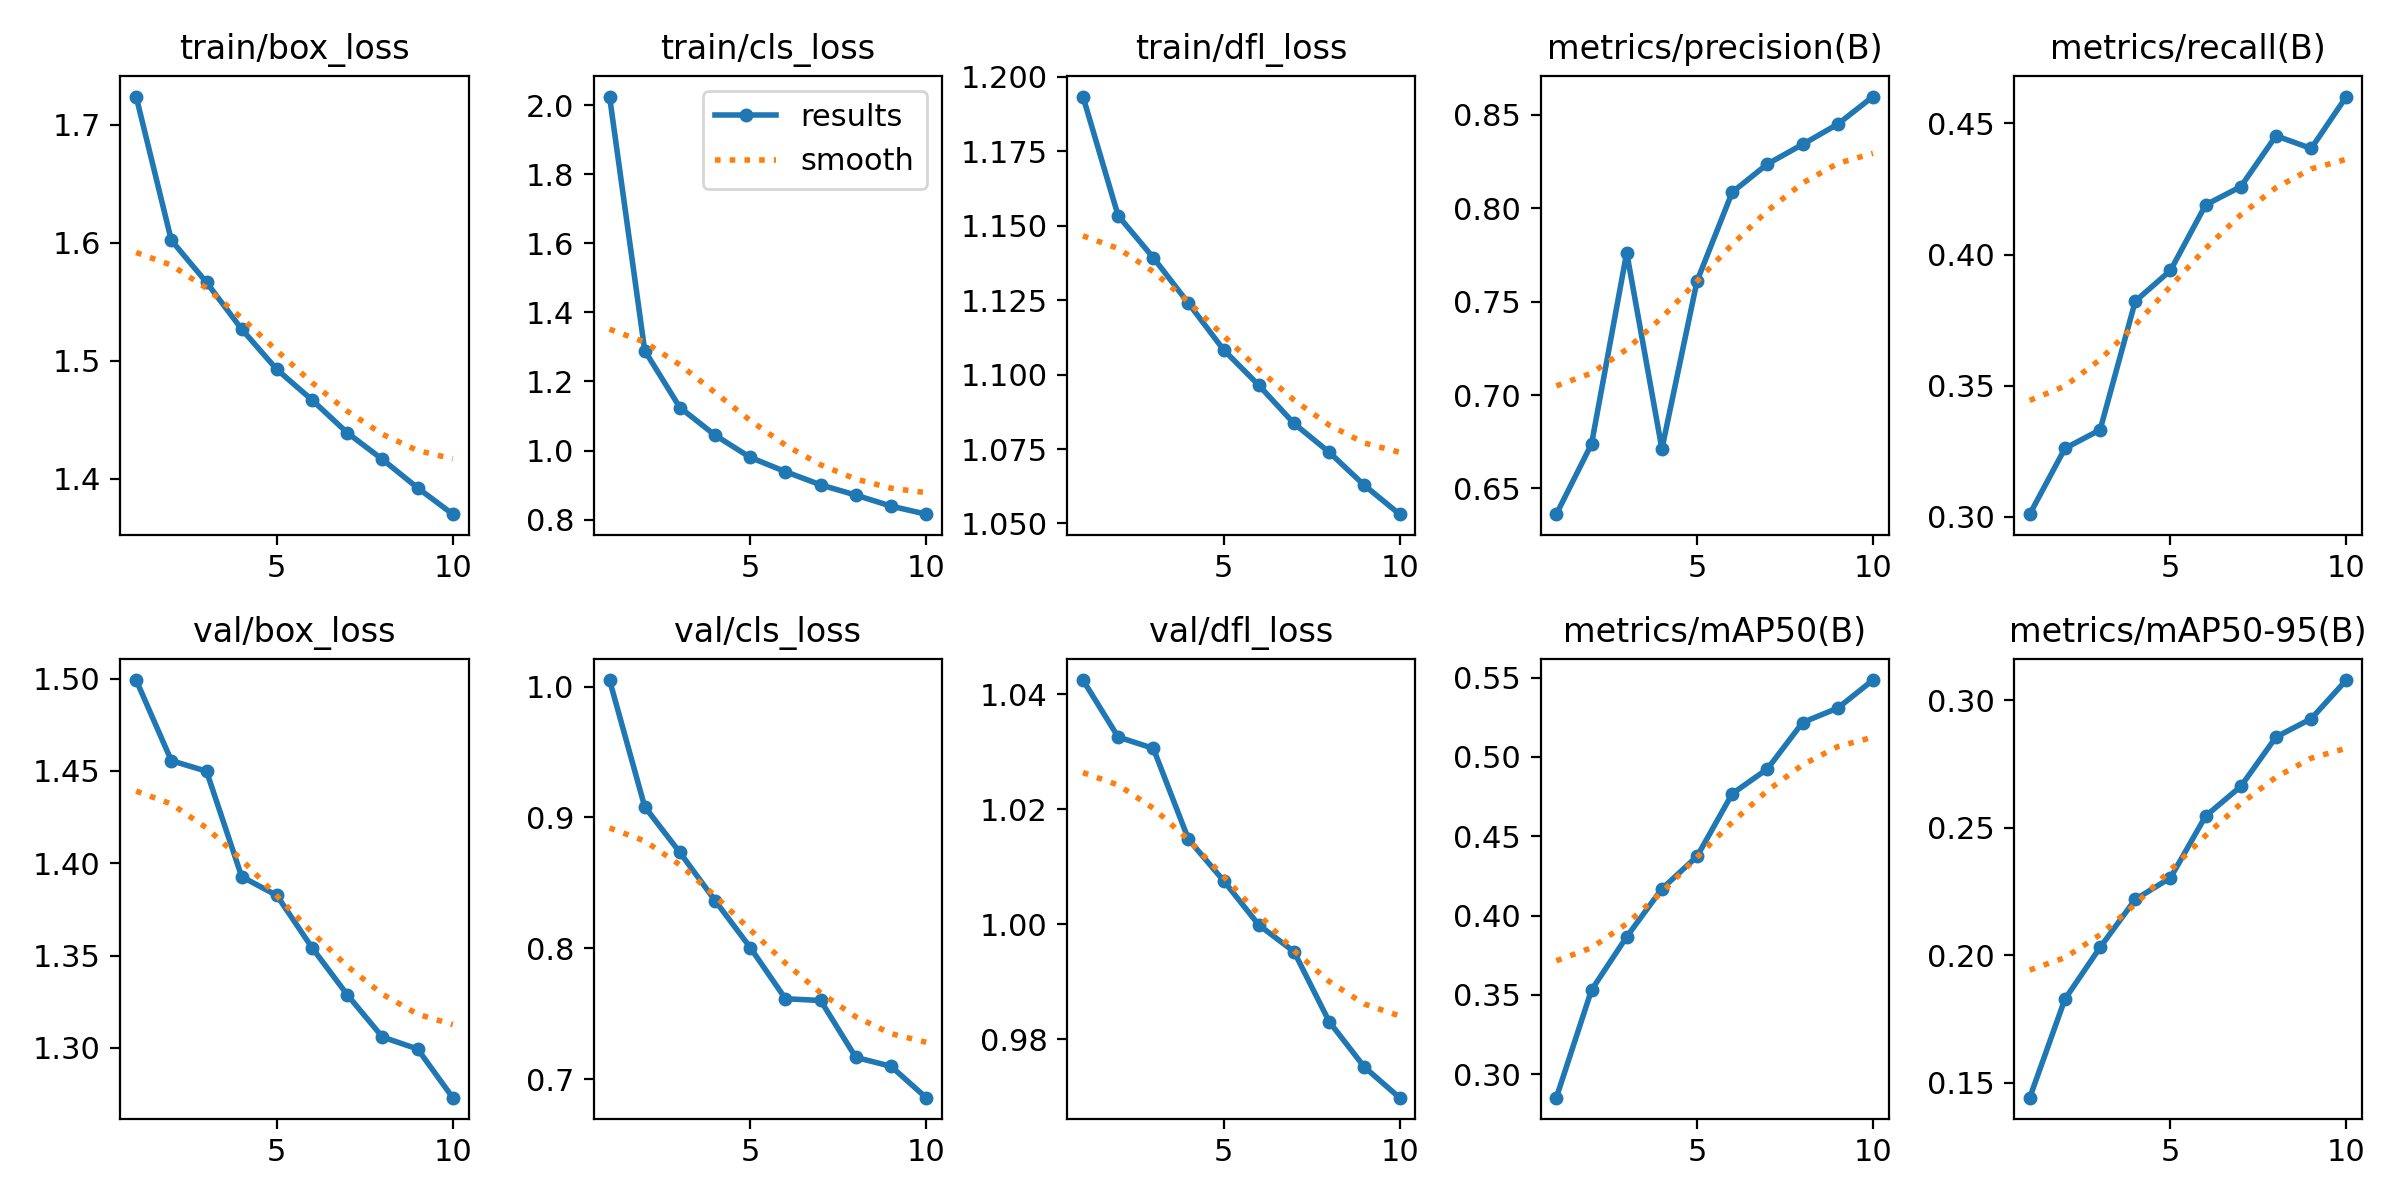

The data file committed next to this chart (first rows):
epoch, time, train/box_loss, train/cls_loss, train/dfl_loss, metrics/precision(B), metrics/recall(B), metrics/mAP50(B), metrics/mAP50-95(B), val/box_loss, val/cls_loss, val/dfl_loss, lr/pg0, lr/pg1, lr/pg2
1, 160.7, 1.724, 2.025, 1.193, 0.6362, 0.3011, 0.2853, 0.1442, 1.499, 1.005, 1.042, 0.0001958, 0.0001958, 0.0001958
2, 280.8, 1.602, 1.289, 1.153, 0.6738, 0.3261, 0.3532, 0.1828, 1.456, 0.9082, 1.033, 0.000353, 0.000353, 0.000353
3, 396.2, 1.566, 1.125, 1.139, 0.7762, 0.3332, 0.3867, 0.2031, 1.45, 0.8733, 1.031, 0.0004714, 0.0004714, 0.0004714
4, 510.6, 1.527, 1.044, 1.124, 0.6712, 0.3823, 0.4169, 0.2219, 1.393, 0.8365, 1.015, 0.0004134, 0.0004134, 0.0004134
5, 625.3, 1.493, 0.9801, 1.108, 0.7611, 0.394, 0.4373, 0.2303, 1.383, 0.8005, 1.008, 0.0003552, 0.0003552, 0.0003552
6, 741.2, 1.467, 0.9388, 1.096, 0.8086, 0.419, 0.4768, 0.2546, 1.354, 0.7614, 0.9999, 0.0002969, 0.0002969, 0.0002969
7, 857.1, 1.439, 0.9006, 1.084, 0.8237, 0.4259, 0.4925, 0.2662, 1.329, 0.7601, 0.9952, 0.0002387, 0.0002387, 0.0002387
8, 971.9, 1.416, 0.871, 1.074, 0.8342, 0.4453, 0.5217, 0.2856, 1.306, 0.7166, 0.9831, 0.0001805, 0.0001805, 0.0001805
9, 1086, 1.392, 0.8391, 1.063, 0.845, 0.4405, 0.5308, 0.2927, 1.299, 0.7098, 0.9752, 0.0001223, 0.0001223, 0.0001223
10, 1201, 1.37, 0.8157, 1.053, 0.8598, 0.4603, 0.5484, 0.3079, 1.273, 0.6858, 0.9699, 6.4092e-05, 6.4092e-05, 6.4092e-05
